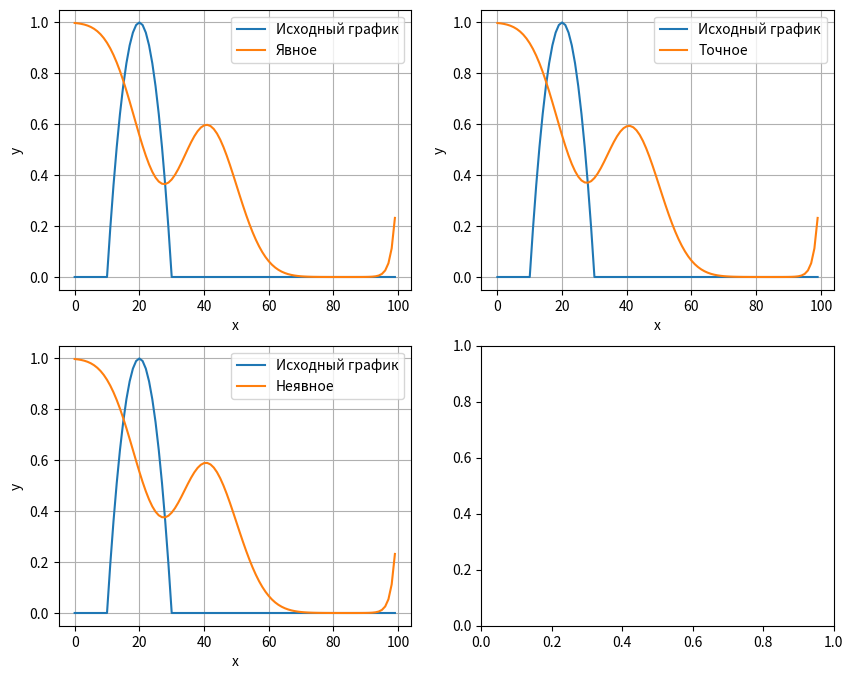

Write Python code to recreate this figure.
import math
import matplotlib.pyplot as plt

N = 100
x = []
def defaultFun(x):
    return -(x**2 / 100) + 2*x / 5 - 3

defaultValues = []

def add_value_if_positive(value):
    if value >= 0:
        return value
    else:
        return 0

for i in range(N + 1):
    x.append(i)

for i in range(N + 1):
    value = defaultFun(i)
    defaultValues.append(add_value_if_positive(value))


def read_last_line(file_name):
    with open(file_name, 'r') as file:
        lines = file.readlines()
        last_line = lines[-1]
        return last_line
    
def split_str(targetStr):
    return [float(item) for item in targetStr.split()]

def count_result(sigma, file_name):
    hx = 1.0
    ht = 0.1
    T = 30.0
    t = 0.0

    l1 = 0.5
    l2 = -0.5

    u = 0.7
    mu = 1

    # Расчетные массивы
    zn = [0.0] * (N + 1)
    q = [0.0] * (N + 1)
    a = [0.0] * (N + 1)
    b = [0.0] * (N + 1)
    c = [0.0] * (N + 1)
    F = [0.0] * (N + 1)
    alf_array = [0.0] * (N + 1)
    bet_array = [0.0] * (N + 1)

    q = defaultValues[:]

    a[0] = 0.0
    b[0] = (-u / (2 * hx) + mu / (hx * hx)) * sigma
    c[0] = 1.0 / (2 * ht) + b[0] + mu * l1 * sigma / hx

    for i in range(1, N):
        a[i] = (u / (2 * hx) + mu / (hx * hx)) * sigma
        b[i] = (-u / (2 * hx) + mu / (hx * hx)) * sigma
        c[i] = 1 / ht + a[i] + b[i]

    for i in range(N):
        zn[i] = c[i] - alf_array[i] * a[i]
        alf_array[i + 1] = b[i] / zn[i]

    with open(file_name, "w") as fout:
        while t < T + ht / 2:
            l3 = 0.5 * math.sin(math.pi * t / 50)

            F[0] = q[0] * (1 / (2 * ht) - (-u / (2 * hx) + mu / (hx * hx) + mu * l1 / hx) * (1 - sigma)) + q[1] * (
                        -u / (2 * hx) + mu / (hx * hx)) * (1 - sigma) - mu * l2 / hx

            for i in range(1, N):
                F[i] = q[i] * (1 / ht - 2 * (1 - sigma) * mu / (hx * hx)) + q[i + 1] * (-u / (2 * hx) + mu / (hx * hx)) * (
                            1 - sigma) + q[i - 1] * (u / (2 * hx) + mu / (hx * hx)) * (1 - sigma)

            for i in range(N):
                bet_array[i + 1] = (F[i] + a[i] * bet_array[i]) / zn[i]

            q[N] = l3
            for i in range(N - 1, -1, -1):
                q[i] = alf_array[i + 1] * q[i + 1] + bet_array[i + 1]

            t += ht

            fout.write(" ".join(str(q_val) for q_val in q[:-1]) + "\n")

count_result(0, 'result1.txt')
yavn = split_str(read_last_line('result1.txt'))
count_result(0.5, 'result2.txt')
toch = split_str(read_last_line('result2.txt'))
count_result(1, 'result3.txt')
neyavn = split_str(read_last_line('result3.txt'))

fig, axs = plt.subplots(2, 2, figsize=(10, 8))

axs[0, 0].plot(x[:100], defaultValues[:100], label='Исходный график')
axs[0, 0].plot(x[:100], yavn, label='Явное')
axs[0, 0].set_xlabel('x')
axs[0, 0].set_ylabel('y')
axs[0, 0].grid(True)
axs[0, 0].legend()

axs[0, 1].plot(x[:100], defaultValues[:100], label='Исходный график')
axs[0, 1].plot(x[:100], toch, label='Точное')
axs[0, 1].set_xlabel('x')
axs[0, 1].set_ylabel('y')
axs[0, 1].grid(True)
axs[0, 1].legend()

axs[1, 0].plot(x[:100], defaultValues[:100], label='Исходный график')
axs[1, 0].plot(x[:100], neyavn, label='Неявное')
axs[1, 0].set_xlabel('x')
axs[1, 0].set_ylabel('y')
axs[1, 0].grid(True)
axs[1, 0].legend()

plt.show()
